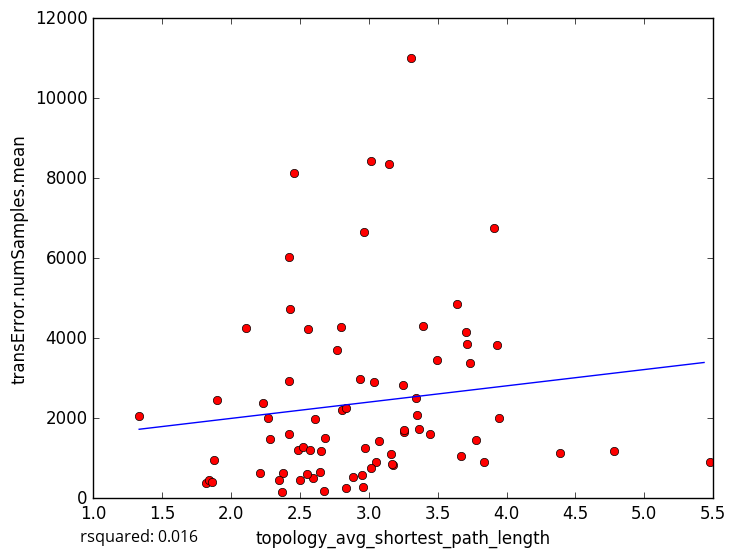

The data file committed next to this chart (first rows):
topology_avg_shortest_path_length, transError.numSamples.mean
3.641, 4854
2.807, 2208
2.885, 533.7
2.956, 281
1.818, 375.8
2.935, 2983
2.427, 4729
3.344, 2495
3.158, 1110
2.838, 244.5
3.176, 830.8
2.676, 180.0
2.5, 450.7
1.842, 456.1
2.21, 628.1
1.875, 955
3.833, 914
1.333, 2060
3.016, 8438
2.421, 1611
2.42, 6026
2.111, 4246
2.232, 2370
3.308, 11004
2.269, 2018
2.458, 8121
1.895, 2459
3.251, 2825
5.473, 898
3.165, 845.5
3.054, 908.2
2.967, 6648
3.947, 2005
3.253, 1650
3.776, 1444
3.705, 4167
2.372, 160.7
3.668, 1054
3.361, 1731
2.485, 1207
3.906, 6764
3.395, 4318
2.681, 1502
4.779, 1183
2.556, 4220
3.71, 3852
3.348, 2071
2.766, 3697
2.283, 1493
3.735, 3379
2.648, 655.8
2.374, 619.8
3.443, 1611
3.927, 3842
2.525, 1279
3.04, 2907
3.258, 1698
4.391, 1120
2.948, 581.0
2.592, 510.3
... 18 more rows
